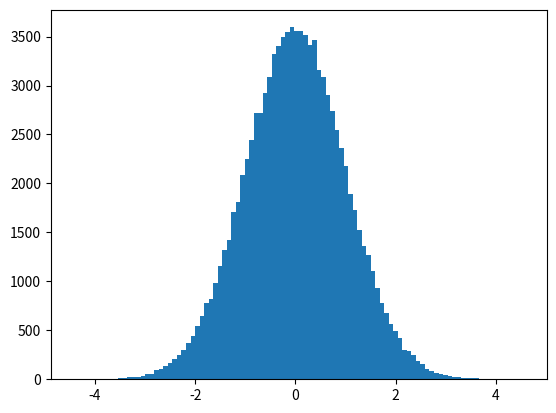

Here is the Python script that generated this plot:
import numpy as np
import matplotlib.pyplot as plt

A = np.random.randn(100000)
print(A)
plt.hist(A, bins=100)
plt.show()

B = np.zeros((3, 3), dtype=int)
print(B)
